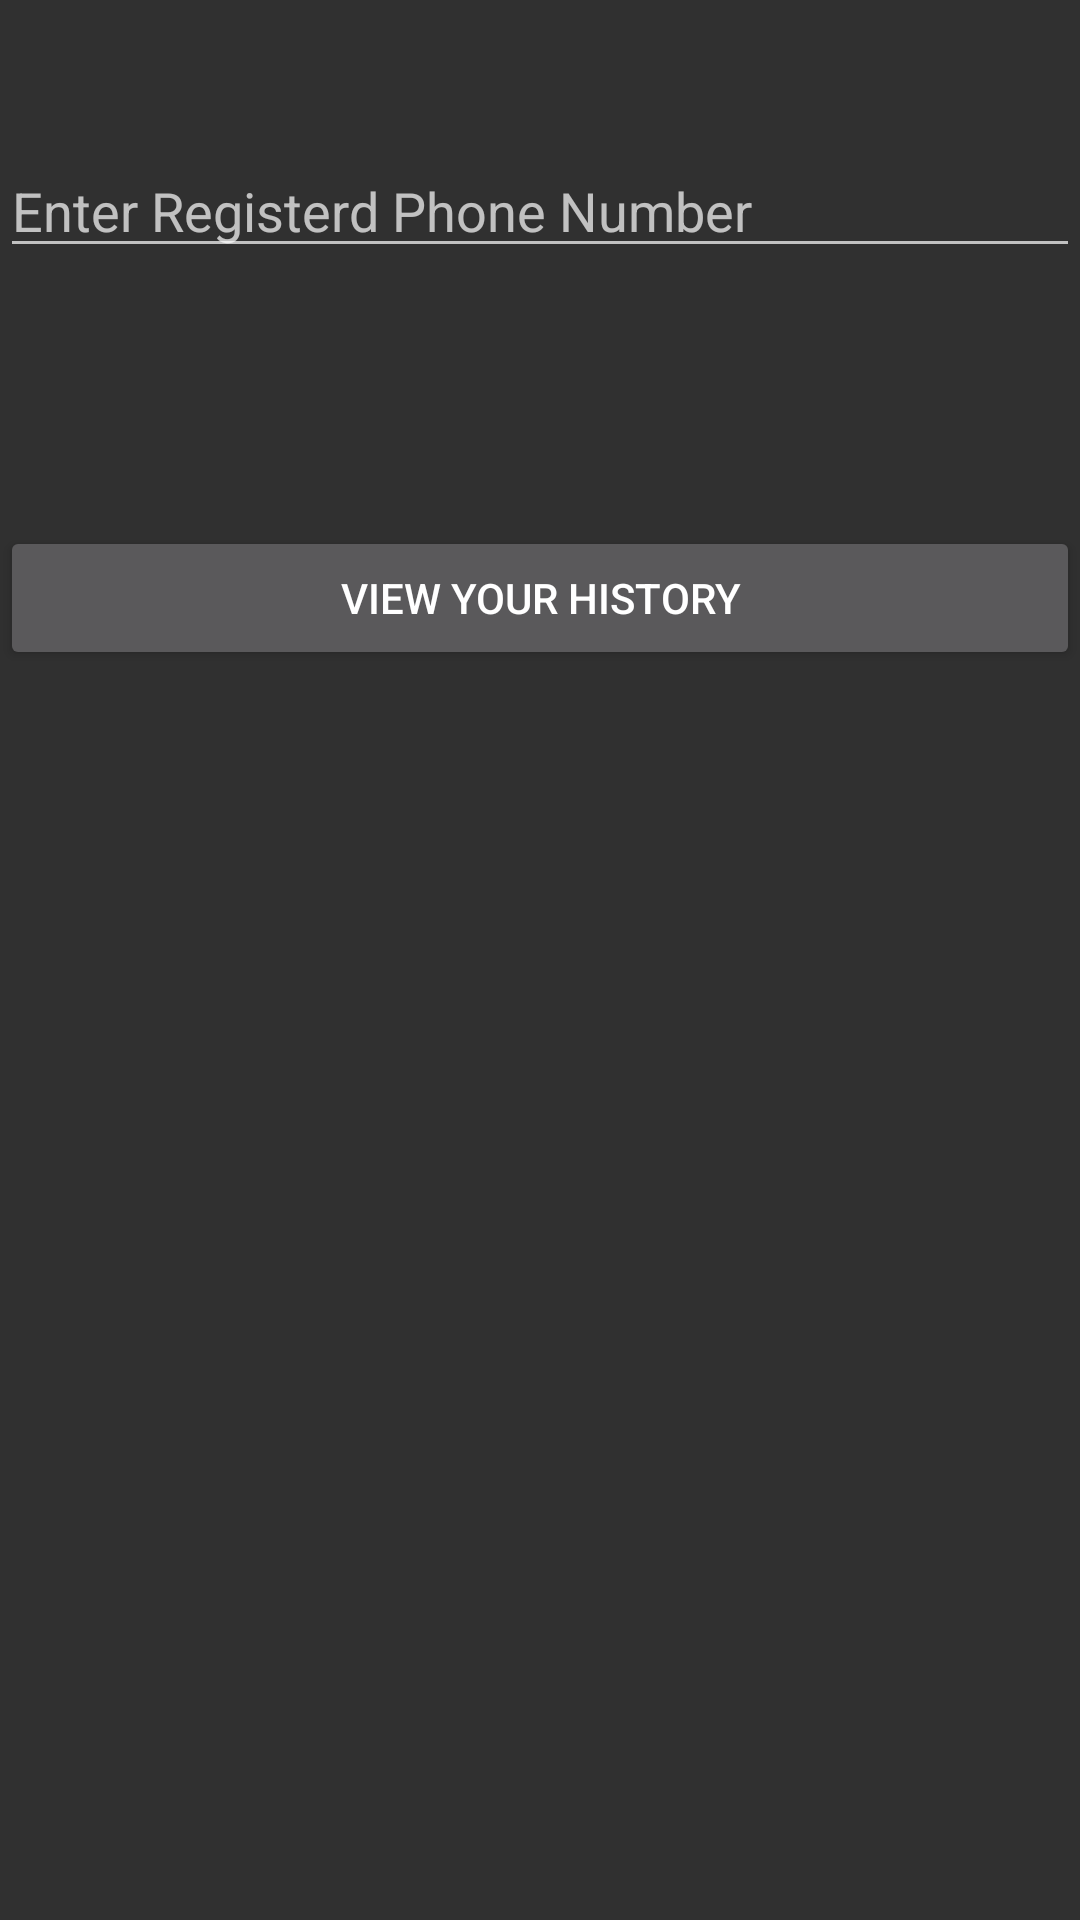

Here is an Android app screen rendered from its layout file. Give the layout XML and the strings, colors and styles it references.
<!-- AndroidManifest.xml: application theme AppTheme -->
<!-- res/layout/custome_dialog_layout_for_pin.xml -->
<?xml version="1.0" encoding="utf-8"?>
<RelativeLayout xmlns:android="http://schemas.android.com/apk/res/android"
    android:orientation="vertical" android:layout_width="match_parent"
    android:layout_height="match_parent">


    <Button
        android:layout_width="wrap_content"
        android:layout_height="wrap_content"
        android:text="View Your History"
        android:id="@+id/bt_verify"
        android:layout_marginTop="86dp"
        android:layout_below="@+id/ed_verify_pin"
        android:layout_alignParentLeft="true"
        android:layout_alignParentStart="true"
        android:layout_alignParentRight="true"
        android:layout_alignParentEnd="true" />

    <EditText
        android:layout_width="match_parent"
        android:layout_height="wrap_content"
        android:inputType="phone"
        android:ems="14"
        android:id="@+id/ed_verify_pin"
        android:layout_marginTop="48dp"
        android:hint="Enter Registerd Phone Number"
        android:maxLength="6"
        android:layout_alignParentTop="true"
        android:layout_alignParentLeft="true"
        android:layout_alignParentStart="true" />
</RelativeLayout>
<!-- resources referenced by this layout -->
<resources>
  <style name="AppTheme" parent="Theme.AppCompat.NoActionBar">
  
  
  
  
  
  
          
          <item name="colorPrimary">@color/colorPrimary</item>
          <item name="colorPrimaryDark">@color/colorPrimaryDark</item>
          <item name="colorAccent">@color/colorAccent</item>
      </style>
  <color name="colorPrimary">#3F51B5</color>
  <color name="colorPrimaryDark">#303F9F</color>
  <color name="colorAccent">#FF4081</color>
</resources>
